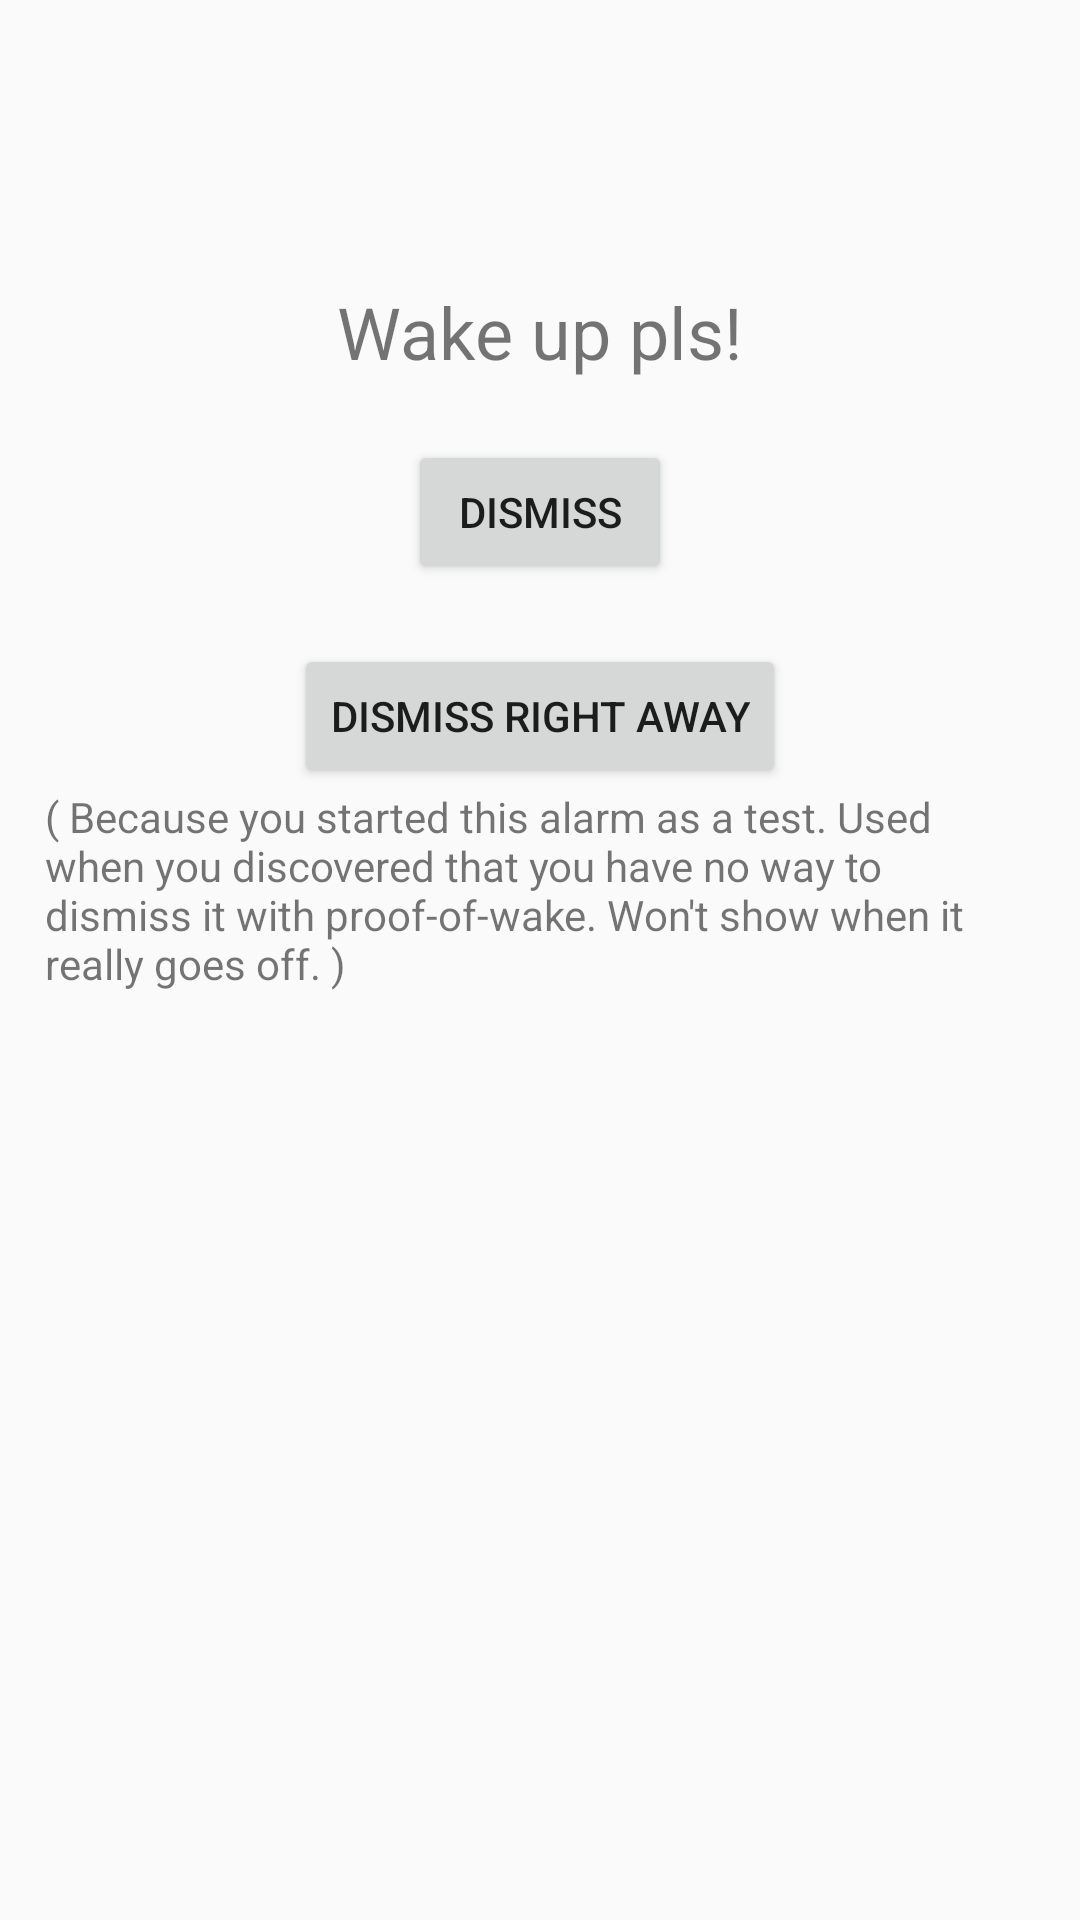

Produce the Android XML layout that renders to this screen, including the resource entries it uses.
<!-- AndroidManifest.xml: application theme AppTheme -->
<!-- res/layout/alertlayout.xml -->
<?xml version="1.0" encoding="utf-8"?>
<ScrollView xmlns:android="http://schemas.android.com/apk/res/android"
    android:layout_width="match_parent"
    android:layout_height="match_parent">
    <LinearLayout
        android:layout_width="match_parent"
        android:layout_height="wrap_content"
        android:orientation="vertical">
        <LinearLayout
            android:orientation="vertical"
            android:layout_width="match_parent"
            android:layout_height="wrap_content"
            android:layout_gravity="center_horizontal|top">

            <TextView
                android:layout_width="match_parent"
                android:layout_height="wrap_content"
                android:gravity="center"
                android:layout_margin="10dp"
                android:textSize="48sp"
                android:id="@+id/timeView" />
            <TextView
                android:layout_width="match_parent"
                android:layout_height="wrap_content"
                android:layout_margin="10dp"
                android:textSize="24sp"
                android:text="@string/alert_title"
                android:gravity="center" />
            <Button
                android:layout_width="wrap_content"
                android:layout_height="wrap_content"
                android:layout_gravity="center"
                android:layout_margin="10dp"
                android:id="@+id/dismiss"
                android:text="@string/alert_dismiss" />
        </LinearLayout>
        
        <TextView
            android:layout_width="wrap_content"
            android:layout_height="wrap_content"
            android:orientation="horizontal"
            android:layout_gravity="center_horizontal"
            android:gravity="center"
            android:id="@+id/powstuff_wait"
            android:visibility="gone"
            android:layout_margin="5dp"
            android:text="@string/powstuff_wait" />
        <LinearLayout
            android:layout_width="wrap_content"
            android:layout_height="wrap_content"
            android:layout_margin="10dp"
            android:id="@+id/direct_dismiss"
            android:layout_gravity="center_horizontal|bottom"
            android:orientation="vertical">
            <Button
                android:layout_width="wrap_content"
                android:layout_height="wrap_content"
                android:layout_gravity="center"
                android:id="@+id/direct_dismiss_btn"
                android:text="@string/alert_direct_dismiss" />
            <TextView
                android:layout_width="wrap_content"
                android:layout_height="wrap_content"
                android:layout_gravity="center"
                android:paddingStart="5dp"
                android:paddingEnd="5dp"
                android:text="@string/alert_direct_dismiss_description" />
        </LinearLayout>
    </LinearLayout>
</ScrollView>
<!-- resources referenced by this layout -->
<resources>
  <string name="alert_direct_dismiss">Dismiss right away</string>
  <string name="alert_direct_dismiss_description">( Because you started this alarm as a test. Used
          when you discovered that you have no way to dismiss it with proof-of-wake. Won\'t show when it really goes off. )</string>
  <string name="alert_dismiss">Dismiss</string>
  <string name="alert_title">Wake up pls!</string>
  <style name="AppTheme" parent="Theme.AppCompat.Light.DarkActionBar">
          
          <item name="colorPrimary">@color/colorPrimary</item>
          <item name="colorPrimaryDark">@color/colorPrimaryDark</item>
          <item name="colorAccent">@color/colorAccent</item>
      </style>
  <color name="colorPrimary">#4CAF50</color>
  <color name="colorPrimaryDark">#388E3C</color>
  <color name="colorAccent">#00BCD4</color>
</resources>
